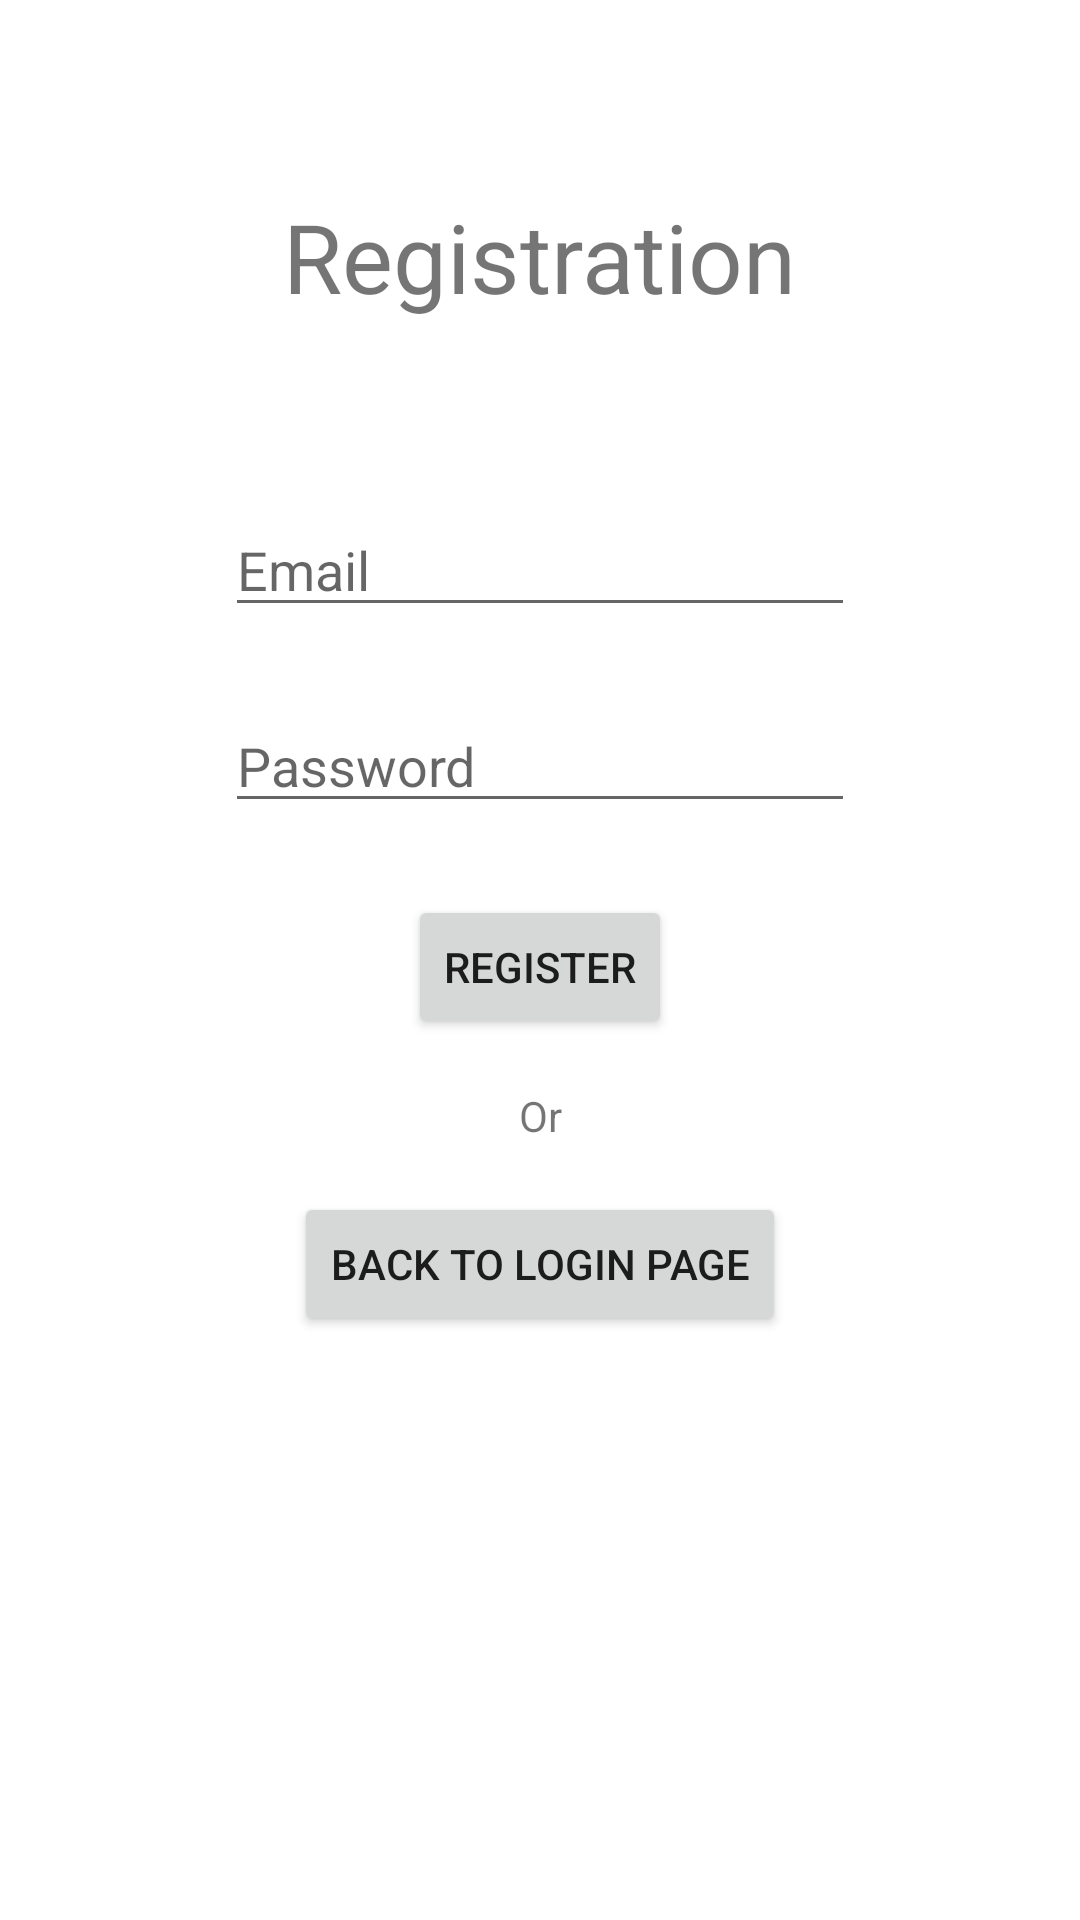

Layout XML and referenced resources for this Android screen:
<!-- AndroidManifest.xml: application theme Theme.MyProject -->
<!-- res/layout/activity_registration.xml -->
<?xml version="1.0" encoding="utf-8"?>
<androidx.constraintlayout.widget.ConstraintLayout xmlns:android="http://schemas.android.com/apk/res/android"
    xmlns:app="http://schemas.android.com/apk/res-auto"
    xmlns:tools="http://schemas.android.com/tools"
    android:layout_width="match_parent"
    android:layout_height="match_parent"
    tools:context=".RegistrationActivity">

    <EditText
        android:id="@+id/etUserPassword"
        android:layout_width="wrap_content"
        android:layout_height="wrap_content"
        android:layout_marginTop="24dp"
        android:ems="10"
        android:hint="Password"
        android:inputType="textPassword"
        app:layout_constraintBottom_toBottomOf="parent"
        app:layout_constraintEnd_toEndOf="parent"
        app:layout_constraintStart_toStartOf="parent"
        app:layout_constraintTop_toBottomOf="@+id/etUserEmail"
        app:layout_constraintVertical_bias="0.0" />

    <EditText
        android:id="@+id/etUserEmail"
        android:layout_width="wrap_content"
        android:layout_height="wrap_content"
        android:ems="10"
        android:hint="Email"
        android:inputType="textEmailAddress"
        app:layout_constraintBottom_toBottomOf="parent"
        app:layout_constraintEnd_toEndOf="parent"
        app:layout_constraintStart_toStartOf="parent"
        app:layout_constraintTop_toTopOf="parent"
        app:layout_constraintVertical_bias="0.28" />

    <Button
        android:id="@+id/btnRegister"
        android:layout_width="wrap_content"
        android:layout_height="wrap_content"
        android:layout_marginTop="24dp"
        android:text="Register"
        app:layout_constraintEnd_toEndOf="parent"
        app:layout_constraintStart_toStartOf="parent"
        app:layout_constraintTop_toBottomOf="@+id/etUserPassword" />

    <TextView
        android:id="@+id/tvOr"
        android:layout_width="wrap_content"
        android:layout_height="wrap_content"
        android:layout_marginTop="16dp"
        android:text="Or"
        app:layout_constraintEnd_toEndOf="parent"
        app:layout_constraintStart_toStartOf="parent"
        app:layout_constraintTop_toBottomOf="@+id/btnRegister" />

    <Button
        android:id="@+id/btnLogin"
        android:layout_width="wrap_content"
        android:layout_height="wrap_content"
        android:layout_marginTop="16dp"
        android:text="Back to Login Page"
        app:layout_constraintEnd_toEndOf="parent"
        app:layout_constraintStart_toStartOf="parent"
        app:layout_constraintTop_toBottomOf="@+id/tvOr" />

    <TextView
        android:id="@+id/textView3"
        android:layout_width="wrap_content"
        android:layout_height="wrap_content"
        android:textSize="32sp"
        android:layout_marginTop="64dp"
        android:text="Registration"
        app:layout_constraintEnd_toEndOf="parent"
        app:layout_constraintStart_toStartOf="parent"
        app:layout_constraintTop_toTopOf="parent" />

</androidx.constraintlayout.widget.ConstraintLayout>
<!-- resources referenced by this layout -->
<resources>
  <style name="Theme.MyProject" parent="Theme.MaterialComponents.DayNight.NoActionBar">
          
          <item name="colorPrimary">@color/purple_500</item>
          <item name="colorPrimaryVariant">@color/purple_700</item>
          <item name="colorOnPrimary">@color/white</item>
          
          <item name="colorSecondary">@color/teal_200</item>
          <item name="colorSecondaryVariant">@color/teal_700</item>
          <item name="colorOnSecondary">@color/black</item>
          
          <item name="android:statusBarColor" tools:targetApi="l">?attr/colorPrimaryVariant</item>
          
      </style>
  <color name="purple_500">#FF6200EE</color>
  <color name="purple_700">#FF3700B3</color>
  <color name="white">#FFFFFFFF</color>
  <color name="teal_200">#FF03DAC5</color>
  <color name="teal_700">#FF018786</color>
  <color name="black">#FF000000</color>
</resources>
